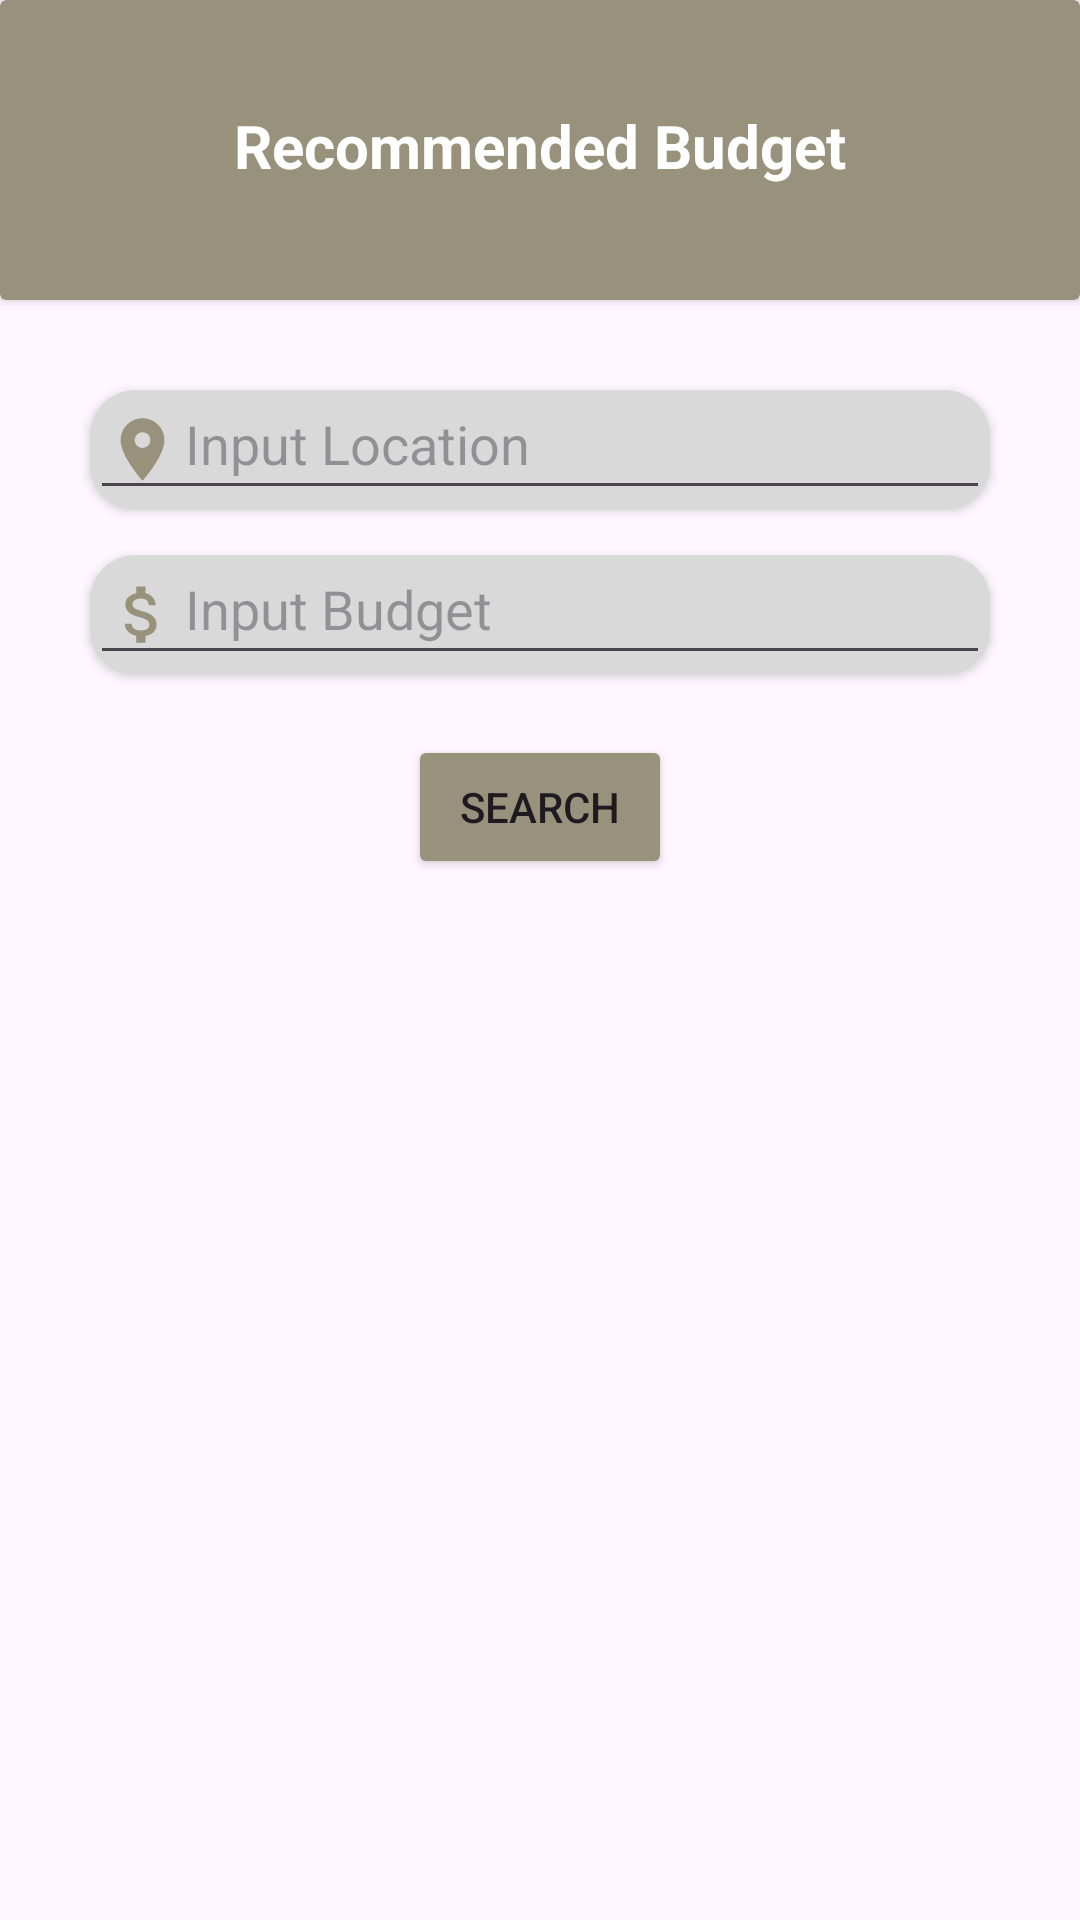

Here is an Android app screen rendered from its layout file. Give the layout XML and the strings, colors and styles it references.
<!-- AndroidManifest.xml: application theme Theme.CAPSTONE -->
<!-- res/layout/activity_rekomendasi_budget.xml -->
<?xml version="1.0" encoding="utf-8"?>
<androidx.constraintlayout.widget.ConstraintLayout xmlns:android="http://schemas.android.com/apk/res/android"
    android:layout_width="match_parent"
    android:layout_height="match_parent"
    xmlns:app="http://schemas.android.com/apk/res-auto"
    xmlns:tools="http://schemas.android.com/tools">

    <androidx.cardview.widget.CardView
        android:id="@+id/cardview_rekomenbudget"
        android:layout_width="match_parent"
        android:layout_height="100dp"
        app:layout_constraintTop_toTopOf="parent"
        app:layout_constraintStart_toStartOf="parent"
        app:layout_constraintEnd_toEndOf="parent"
        android:backgroundTint="@color/coklat1">

        <TextView
            android:layout_width="match_parent"
            android:layout_height="30dp"
            android:textAlignment="center"
            android:textStyle="bold"
            android:text="Recommended Budget"
            android:textSize="20sp"
            android:layout_gravity="center"
            android:textColor="@color/white"/>

        <ImageButton
            android:layout_width="45dp"
            android:layout_height="45dp"
            android:layout_marginTop="10dp"
            android:layout_marginStart="10dp"
            android:src="@drawable/baseline_keyboard_backspace_24"
            android:backgroundTint="@color/coklat1"/>

    </androidx.cardview.widget.CardView>


    <androidx.cardview.widget.CardView
        android:id="@+id/cardview_input_wisata_cuy"
        android:layout_width="match_parent"
        android:layout_height="40dp"
        android:layout_marginStart="30dp"
        android:layout_marginTop="30dp"
        android:layout_marginEnd="30dp"
        android:backgroundTint="@color/abu"
        app:cardCornerRadius="15dp"
        app:layout_constraintEnd_toEndOf="parent"
        app:layout_constraintStart_toStartOf="parent"
        app:layout_constraintTop_toBottomOf="@id/cardview_rekomenbudget">

        <ImageView
            android:id="@+id/gambar_input_loc"
            android:layout_width="25dp"
            android:layout_height="25dp"
            android:layout_gravity="center_vertical"
            android:layout_marginStart="5dp"
            android:src="@drawable/baseline_location_on_24" />

        <com.google.android.material.textfield.TextInputEditText
            android:id="@+id/input_location"
            android:layout_width="match_parent"
            android:layout_height="match_parent"
            android:hint="     Input Location"
            android:inputType="text"
            android:padding="10dp"
            app:iconifiedByDefault="false" />

    </androidx.cardview.widget.CardView>

    <androidx.cardview.widget.CardView
     android:id="@+id/cardview_input_bud"
     android:layout_width="match_parent"
     android:layout_height="40dp"
     android:layout_marginStart="30dp"
     android:layout_marginTop="15dp"
     android:layout_marginEnd="30dp"
     android:backgroundTint="@color/abu"
     app:cardCornerRadius="15dp"
     app:layout_constraintEnd_toEndOf="parent"
     app:layout_constraintStart_toStartOf="parent"
     app:layout_constraintTop_toBottomOf="@id/cardview_input_wisata_cuy">

    <ImageView
        android:id="@+id/gambar_input_bud"
        android:layout_width="25dp"
        android:layout_height="25dp"
        android:layout_gravity="center_vertical"
        android:layout_marginStart="5dp"
        android:src="@drawable/baseline_attach_money_24" />

    <com.google.android.material.textfield.TextInputEditText
        android:id="@+id/input_budget"
        android:layout_width="match_parent"
        android:layout_height="match_parent"
        android:hint="     Input Budget"
        android:inputType="text"
        android:padding="10dp"
        app:iconifiedByDefault="false" />

    </androidx.cardview.widget.CardView>

    <Button
        android:id="@+id/search_rekomendasi_budget"
        android:layout_width="wrap_content"
        android:layout_height="wrap_content"
        android:text="Search"
        android:layout_marginTop="20dp"
        app:layout_constraintTop_toBottomOf="@id/cardview_input_bud"
        app:layout_constraintStart_toStartOf="parent"
        app:layout_constraintEnd_toEndOf="parent"
        android:backgroundTint="@color/coklat1"/>

    <androidx.recyclerview.widget.RecyclerView
        android:id="@+id/wisata_rekomendasi_budget"
        android:layout_width="match_parent"
        android:layout_height="0dp"
        android:layout_marginTop="5dp"
        tools:listitem="@layout/item_destination"
        app:layout_constraintTop_toBottomOf="@id/search_rekomendasi_budget"
        app:layout_constraintBottom_toBottomOf="parent"
        app:layout_constraintStart_toStartOf="parent"
        app:layout_constraintEnd_toEndOf="parent"/>

</androidx.constraintlayout.widget.ConstraintLayout>
<!-- res/layout/item_destination.xml (included above) -->
<?xml version="1.0" encoding="utf-8"?>
<androidx.cardview.widget.CardView
    xmlns:android="http://schemas.android.com/apk/res/android"
    android:layout_width="match_parent"
    android:layout_height="60dp"
    xmlns:app="http://schemas.android.com/apk/res-auto"
    android:layout_marginHorizontal="30dp"
    android:layout_marginVertical="20dp"
    app:cardCornerRadius="20dp"
    app:layout_constraintTop_toTopOf="parent"
    app:layout_constraintStart_toStartOf="parent"
    app:layout_constraintEnd_toEndOf="parent"
    app:layout_constraintBottom_toBottomOf="parent">

        <androidx.cardview.widget.CardView
            android:layout_width="45dp"
            android:layout_height="45dp"
            android:layout_marginStart="15dp"
            app:cardCornerRadius="20dp"
            android:layout_marginTop="8dp"
            android:id="@+id/cardgambar">

        <ImageView
            android:id="@+id/gambarcircledestinasi"
            android:layout_width="match_parent"
            android:layout_height="match_parent"
            android:scaleType="fitXY"
            android:src="@drawable/destinasi"
            app:layout_constraintBottom_toBottomOf="parent"
            app:layout_constraintStart_toStartOf="parent"
            app:layout_constraintTop_toTopOf="parent" />

        </androidx.cardview.widget.CardView>

    <TextView
        android:id="@+id/namadestinasi"
        android:layout_width="wrap_content"
        android:layout_height="wrap_content"
        android:layout_marginStart="75dp"
        android:layout_marginTop="20dp"
        android:text="Nama Destinasi"
        android:textSize="16sp"
        android:textStyle="bold"
        app:layout_constraintTop_toTopOf="parent"/>

    <ImageView
        android:layout_width="30dp"
        android:layout_height="30dp"
        android:src="@drawable/baseline_star_24"
        android:layout_marginVertical="15dp"
        android:layout_gravity="end"
        android:layout_marginEnd="50dp"/>

    <TextView
        android:layout_width="30dp"
        android:layout_height="20dp"
        android:layout_marginVertical="20dp"
        android:layout_gravity="end"
        android:layout_marginEnd="15dp"
        android:text="5.0"
        android:textStyle="bold"
        android:textSize="15sp"/>

</androidx.cardview.widget.CardView>
<!-- resources referenced by this layout -->
<resources>
  <color name="abu">#D9D9D9</color>
  <color name="coklat1">#98927C</color>
  <color name="white">#FFFFFFFF</color>
  <!-- drawable baseline_attach_money_24 (drawable) -->
  <vector android:height="24dp" android:tint="#98927C"
      android:viewportHeight="24" android:viewportWidth="24"
      android:width="24dp" xmlns:android="http://schemas.android.com/apk/res/android">
      <path android:fillColor="@android:color/white" android:pathData="M11.8,10.9c-2.27,-0.59 -3,-1.2 -3,-2.15 0,-1.09 1.01,-1.85 2.7,-1.85 1.78,0 2.44,0.85 2.5,2.1h2.21c-0.07,-1.72 -1.12,-3.3 -3.21,-3.81V3h-3v2.16c-1.94,0.42 -3.5,1.68 -3.5,3.61 0,2.31 1.91,3.46 4.7,4.13 2.5,0.6 3,1.48 3,2.41 0,0.69 -0.49,1.79 -2.7,1.79 -2.06,0 -2.87,-0.92 -2.98,-2.1h-2.2c0.12,2.19 1.76,3.42 3.68,3.83V21h3v-2.15c1.95,-0.37 3.5,-1.5 3.5,-3.55 0,-2.84 -2.43,-3.81 -4.7,-4.4z"/>
  </vector>
  <!-- drawable baseline_location_on_24 (drawable) -->
  <vector android:height="24dp" android:tint="#98927C"
      android:viewportHeight="24" android:viewportWidth="24"
      android:width="24dp" xmlns:android="http://schemas.android.com/apk/res/android">
      <path android:fillColor="@android:color/white" android:pathData="M12,2C8.13,2 5,5.13 5,9c0,5.25 7,13 7,13s7,-7.75 7,-13c0,-3.87 -3.13,-7 -7,-7zM12,11.5c-1.38,0 -2.5,-1.12 -2.5,-2.5s1.12,-2.5 2.5,-2.5 2.5,1.12 2.5,2.5 -1.12,2.5 -2.5,2.5z"/>
  </vector>
  <!-- drawable baseline_star_24 (drawable) -->
  <vector android:height="24dp" android:tint="#FDD401"
      android:viewportHeight="24" android:viewportWidth="24"
      android:width="24dp" xmlns:android="http://schemas.android.com/apk/res/android">
      <path android:fillColor="@android:color/white" android:pathData="M12,17.27L18.18,21l-1.64,-7.03L22,9.24l-7.19,-0.61L12,2 9.19,8.63 2,9.24l5.46,4.73L5.82,21z"/>
  </vector>
  <!-- drawable destinasi: jpg bitmap (drawable, 538311 bytes) -->
  <style name="Theme.CAPSTONE" parent="Base.Theme.CAPSTONE" />
  <style name="Base.Theme.CAPSTONE" parent="Theme.Material3.DayNight.NoActionBar">
          
          
      </style>
</resources>
